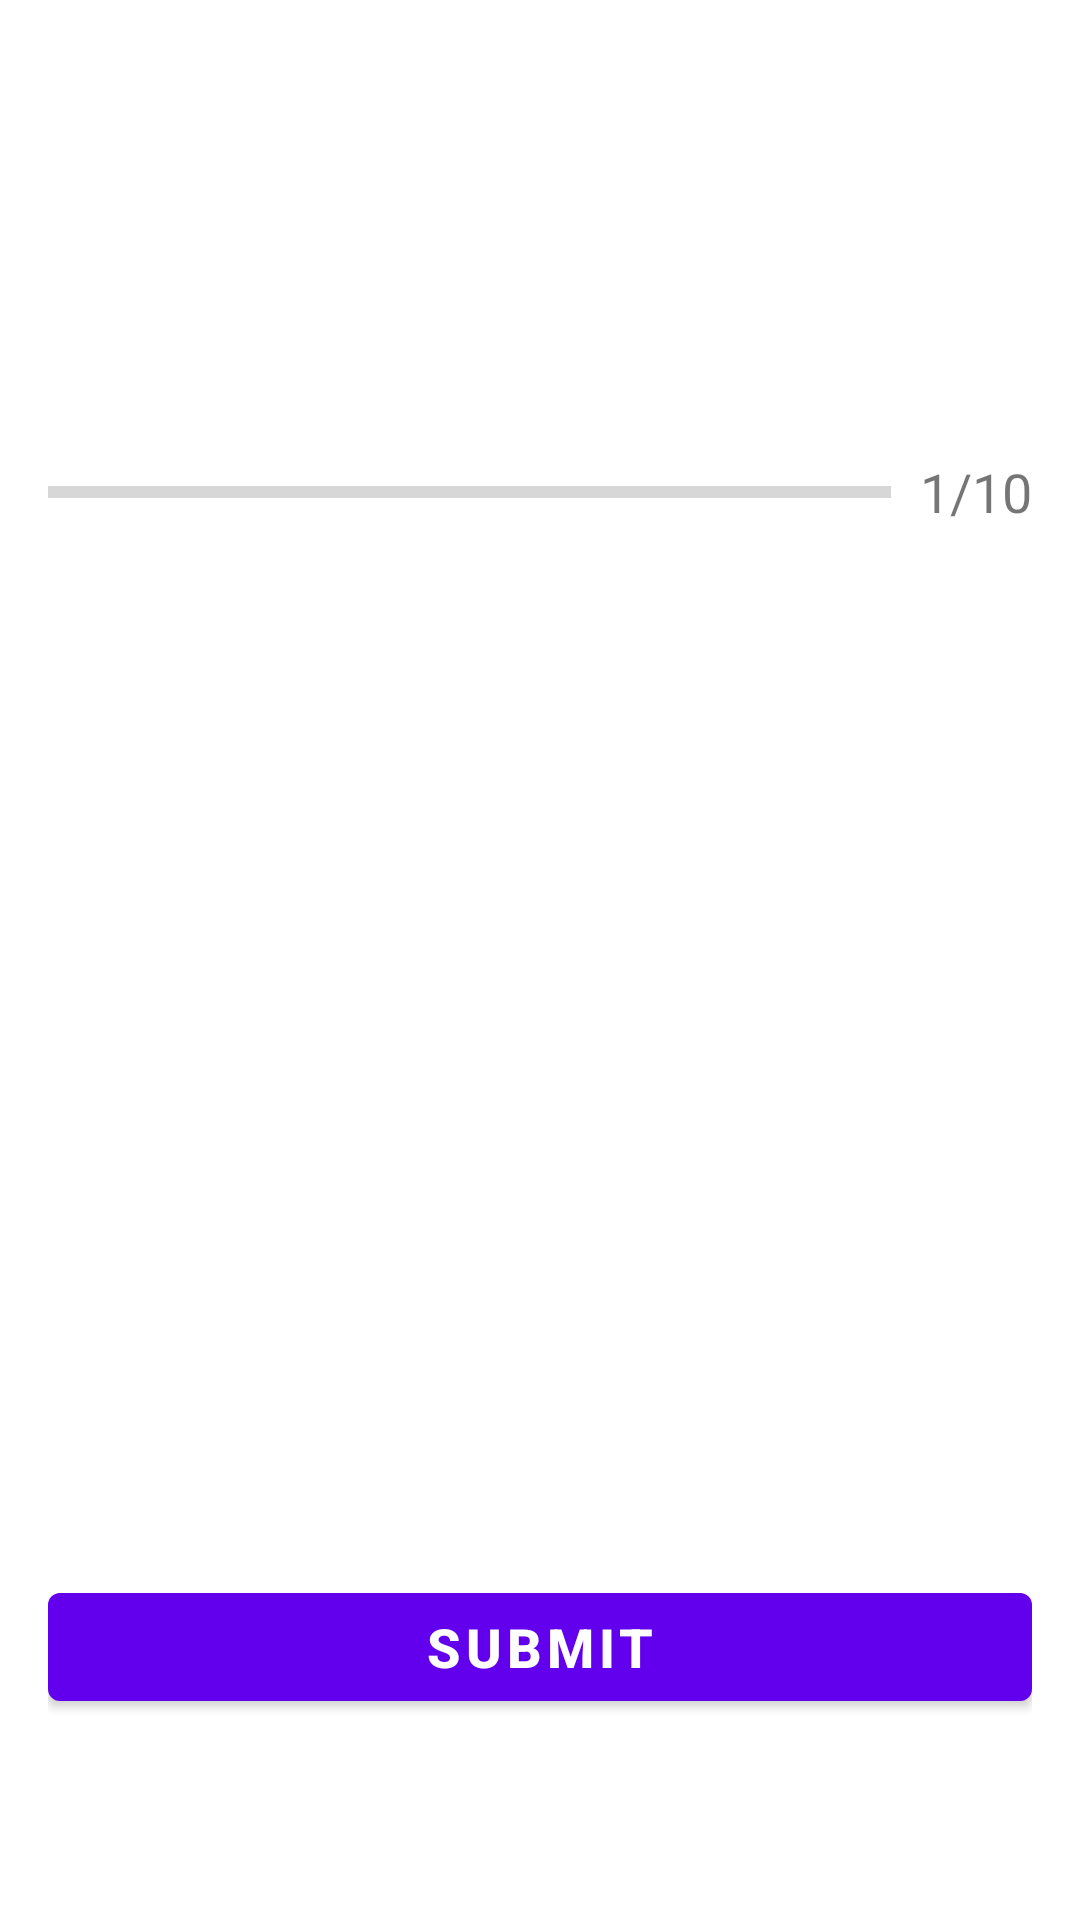

Produce the Android XML layout that renders to this screen, including the resource entries it uses.
<!-- AndroidManifest.xml: application theme AppTheme -->
<!-- res/layout/activity_question.xml -->
<?xml version="1.0" encoding="utf-8"?>
<ScrollView xmlns:android="http://schemas.android.com/apk/res/android"
    xmlns:app="http://schemas.android.com/apk/res-auto"
    xmlns:tools="http://schemas.android.com/tools"
    android:layout_width="match_parent"
    android:layout_height="match_parent"
    android:fillViewport="true"
    tools:context=".QuestionActivity">

    <LinearLayout
        android:layout_width="match_parent"
        android:layout_height="wrap_content"
        android:background="@android:color/white"
        android:gravity="center"
        android:orientation="vertical"
        android:padding="16dp">

        <TextView
            android:id="@+id/txtViewQuestionText"
            android:layout_width="match_parent"
            android:layout_height="wrap_content"
            android:layout_marginHorizontal="16dp"
            android:layout_marginBottom="@dimen/bottom_margin"
            android:textAlignment="center"
            android:textSize="24sp"
            android:textStyle="bold"
            tools:text="What country does this flag belong to?" />

        <ImageView
            android:id="@+id/imgViewFlag"
            android:layout_width="wrap_content"
            android:layout_height="wrap_content"
            android:layout_marginBottom="@dimen/bottom_margin"
            tools:srcCompat="@drawable/ic_flag_of_argentina" />

        <LinearLayout
            android:layout_width="match_parent"
            android:layout_height="wrap_content"
            android:layout_marginBottom="@dimen/bottom_margin"
            android:gravity="center"
            android:orientation="horizontal">

            <ProgressBar
                android:id="@+id/progressBar"
                style="?android:attr/progressBarStyleHorizontal"
                android:layout_width="0dp"
                android:layout_height="wrap_content"
                android:layout_weight="6"
                android:indeterminate="false"
                android:max="10"
                android:minHeight="50dp"
                android:progress="0"
                android:progressTint="@color/colorPrimary" />

            <TextView
                android:id="@+id/txtViewProgress"
                android:layout_width="0dp"
                android:layout_height="wrap_content"
                android:layout_weight="1"
                android:text="1/10"
                android:textAlignment="viewEnd"
                android:textSize="18sp" />

        </LinearLayout>


        <TextView
            android:id="@+id/txtViewOption1"
            android:layout_width="match_parent"
            android:layout_height="wrap_content"
            android:layout_marginBottom="@dimen/bottom_margin"
            android:background="@drawable/option_text_back"
            android:padding="@dimen/option_text_padding"
            android:textAlignment="center"
            android:textSize="@dimen/option_text_size"
            tools:text="Japan" />

        <TextView
            android:id="@+id/txtViewOption2"
            android:layout_width="match_parent"
            android:layout_height="wrap_content"
            android:layout_marginBottom="@dimen/bottom_margin"
            android:background="@drawable/option_text_back"
            android:padding="@dimen/option_text_padding"
            android:textAlignment="center"
            android:textSize="@dimen/option_text_size"
            tools:text="Japan" />

        <TextView
            android:id="@+id/txtViewOption3"
            android:layout_width="match_parent"
            android:layout_height="wrap_content"
            android:layout_marginBottom="@dimen/bottom_margin"
            android:background="@drawable/option_text_back"
            android:padding="@dimen/option_text_padding"
            android:textAlignment="center"
            android:textSize="@dimen/option_text_size"
            tools:text="Japan" />

        <TextView
            android:id="@+id/txtViewOption4"
            android:layout_width="match_parent"
            android:layout_height="wrap_content"
            android:layout_marginBottom="@dimen/bottom_margin"
            android:background="@drawable/option_text_back"
            android:padding="@dimen/option_text_padding"
            android:textAlignment="center"
            android:textSize="@dimen/option_text_size"
            tools:text="Japan" />

        <Button
            android:id="@+id/bottomBtn"
            android:layout_width="match_parent"
            android:layout_height="wrap_content"
            android:text="Submit"
            android:textSize="18sp"
            android:textStyle="bold" />
    </LinearLayout>
</ScrollView>
<!-- resources referenced by this layout -->
<resources>
  <dimen name="bottom_margin">20dp</dimen>
  <dimen name="option_text_padding">16dp</dimen>
  <dimen name="option_text_size">20sp</dimen>
  <style name="AppTheme" parent="Theme.MaterialComponents.Light">
          
          <item name="colorPrimary">@color/colorPrimary</item>
          <item name="colorPrimaryDark">@color/colorPrimaryDark</item>
          <item name="colorAccent">@color/colorAccent</item>
      </style>
  <!-- not gathered from this repository: default colours our renderer supplied (Android Studio template values) -->
  <color name="colorPrimary">#FF6200EE</color>
  <color name="colorPrimaryDark">#FF3700B3</color>
  <color name="colorAccent">#FF03DAC5</color>
</resources>
